pico-8 play session: mixed d-pad (fixed 12-tick cycle)

[t = 2 s] mixed d-pad (1.2s cycle ×~1): → ← ↑ ↓ + 🅾/❎ taps, ~2s
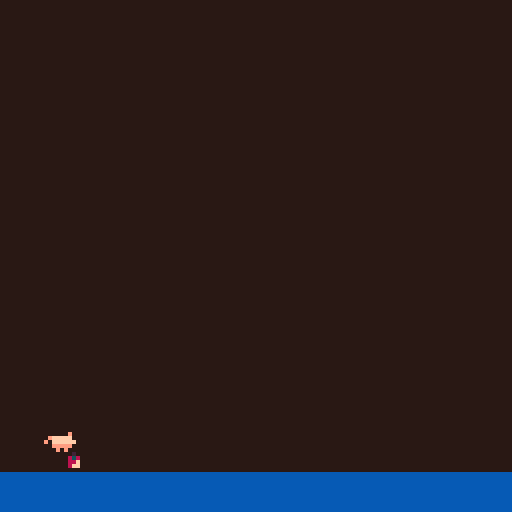
[t = 4 s] mixed d-pad (1.2s cycle ×~3): → ← ↑ ↓ + 🅾/❎ taps, ~4s
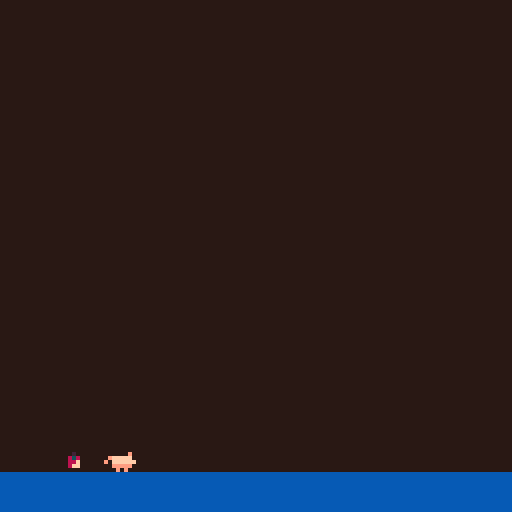

pico-8 cartridge
version 33
__lua__
function _init()
	create_player()
	create_apple()
end

function _update()
	move()
	next_tile(x,y)
end

function _draw()
	draw_pig()
	draw_apple()
	pal({[0]=128,129,130,131,132,133,134,135,136,137,138,140,141,142,143},1)
end


-->8
// player

function create_player()

p={
sprite = 1, 
x = 0,
y = 59,
dx=0,
dy=0,
max_dx=2,
max_dy=3,
acc=0.5,
boost=4,
timing = 0.25

}

gravity=0.3
friction=0.85

end

function draw_pig()
    cls()

    spr(p.sprite,p.x,p.y)
    
    rectfill(0,118,127,127,11)

  --display info
   // print("dx= "..p.dx)
   // print("dy= "..p.dy)
    
end


-->8
// move
function move()

			p.dy+=gravity
			p.dx*=friction

 --animate
   p.sprite += p.timing
   if p.sprite > 2 
  	then p.sprite = 1 
  	end
  	
  	if p.sprite > 3
  	then p.sprite = 2
  	end

  --move
 	 if (btn(➡️)) 
 	 then p.x+=1 p.dx+=p.acc
 	 end
 	   
   if (btn(⬅️)) 
   then p.x-=1 p.dx-=p.acc
   end
   
  //(btn(⬆️)) p.y-=1
  //(btn(⬇️)) p.y+=1
  
   if (btnp(5))
    then 
    p.dy-=p.boost
    end -- x
   
  // if fget(4,1) then
	 // a.sprite = 5
  //	end
     
    
     
  // if p.x > 127 then p.x =1 end
   
				
			   --limit left/right speed
    p.dx=mid(-p.max_dx,p.dx,p.max_dx)
    --limit fall speed
    if (p.dy>0) then
        p.dy=mid(-p.max_dy,p.dy,p.max_dy)
    end

    --apply dx and dy to player position
    p.x+=p.dx
    p.y+=p.dy

    --simple ground collision
    if (p.y>110) then p.y=110 p.dy=0 end

    --if run off screen warp to other side
    if (p.x>128) then p.x=0 end
    if (p.x<0) then p.x=128 end


	
				
 end
 
    
   
    
      
-->8
--pommes bio

function create_apple()
	
	a={
	sprite = 4, 
	x = 15,
	y = 110,
	}

end

function draw_apple()
//	cls()
 spr(a.sprite,a.x,a.y)

end

function next_tile(x,y)
 sprite = mget(x,y)
	mset(x,y,sprite+1)
end

function pick_up_apple(x,y)
	next_tile(x,y)
	p.a+=1
	sfx(1)
end
__gfx__
000000000000000000000000000000e0000000000000000000000000000000000000000000000000001110000000000000000000000000000000000000000000
0000000000000000000000000efffff0000000000000000000000000000000000000000000000000001010000000000000000000000000000000000000000000
007007000000000000000000e0ffffff000000000000000000000000000000001111000000000000001000110000000000000000001000000000000000000000
00077000000000e0000000e000eeeee0000200000000000000000000000000001001000000000000001111110007700000000000705070000000000010000000
000770000efffff00efffff00e00000e008380000000000000808000000000001101000000000000000000000007700000000000006000000000000050000000
00700700e0ffffffe0ffffff000000000088f0000000000000888000000000000001000000000000111111110000000000000001567651000000001565100000
0000000000eeeee000eeeee000000000008ff0000000000000080000000011111111000000000000100000000000000000000000006000000000000050000000
00000000000e0e0000e000e000000000000000000000000000000000000000000000000000000000101000000000000000000000005000000000000010000000
00000000000000000000000007000000000000000000000000000000001111111001111000000000101000000000000000000000701070000000000000000000
00000000000000000000000000000000000000000000000000000000001000001000001000000000111000000000000000000000000000000000000000000000
00000000000000000000000000000000000000000000000000000000001000001000011000000000000000000000000000000000000000000000000000000000
00000000000500000000000000000000000000000000000000000000000001101000000000000000000000000000000000000000000000000000000000000000
0000000000e3e0000000000000000000000700000000000000000000000001001000000000000000000000000000000000000000000000000000000000000000
0000000000eef0000000000000000000000000000000000000000000000001111000000000000000000000000000000000000000000000000000000000000000
0000000000eff0000000000000000000000000000000000000000000000000000000000000000000000000660000000000000000000000000000000000000000
00000000000000000000000000000000000000000000000000000000000000000000000000000000066666600000000000000000000000000000000000000000
00000000000000000000000000000000000000000000000000000000000000000000000076677770660000000000000000000000000000070000000000000000
00000000000000000000000000000000000000000000000000000000000000000000007777666666677000000000000000007777700070000077700000000000
00000000000000000000000000000000000000000000000000000000000000000000077777777777dddd00000000000000000000000000000000070000000000
00000000000000000000000000070000000000000000000000000000006000000000077777777777777d00000000000000000000000000000000007000000000
00000000000000000000000000000000000000000000000000000000066666666000777777777777777dd0000000000000000000000000000000007000000000
000000000000000000000000000000000000000000000000000000000600066060007777777777777777d0666066666000000000000000000111075550000000
00000000000000000000000000000000000000700000000000000000000000006666666777777777777dd0006660000000000000000000000101000050000000
00000000000000000000000000000000000000000000000000000000000000000007667666777777777777000000000000000000000000000001000000000000
00000000000000000000000000000000000000000000000000000000000000000007777777777777777667000000066600000000000000000001005550000000
00000000000000000000000000000000000000000000000000000000000066000007777777777777776667066000060000000070777007111111110005500000
00000000000000000000000000000000000000000000000000000000000666666600777777777777777766666666660000000000000000000000010000050000
0000000000000000000000000000000000000000000000000000000000000000066677777777777777ddd0000000000000000000000000000000110000050000
000000000000000000000000000000000000000000000000000000000000000000000777777777dd7ddd00000000000000000000000000000011100555000000
00000000000000000000000000000000000000000000000000000000000000000000007777777dd7ddd000060000000000000000000000000000000000000000
00000000000000000000000000000000000000000000000000000000000000000000000777777d77d00000000000000000000000000000000000000000000000
0000000000000000000000000000000000000000000000000000000000000000000000000777dd70000000000000000000000000000000000000000000000000
0000000000000000000000000000000000000000000000000000000000000000000000000000000b000000000000000000000000000000000000000000000000
000000000000000000000000000000000000000000000000000000000000000000000000000bbbbbbbb000000000000000000000000000000000000000000000
00000000000000000000000000000000000000000000000000000000000000000000000000bbbbb11bbbb0000000000000000000000000000000000000000000
00000000000000000000000000000000000000000000000000000000000000000000000000bbbb1111bbbb000000000000000000000000000000000000000000
000000000000000000000000000000000000000000000000000000000000000000000000bbbbb11bb11bbbbbb000000000000000000000000000000000000000
000000000000000000000000006660000000000000000077700000000000000000000000bbbbbbbbbb1bbbbbbb00000000000000000000000000000000000000
000000000000000000000000000006666666000000007777770700000000000000000bbbbbbbbbbbbb1bbbbbbb00000000000000000000000000000000000000
000000000000000000000000000000000000000007077767666777660000000000000bbbbbbbbbbbbb1bbb1bbbbb000000000000000000000000000000000000
0000000000000000000000000000000000000000777766666777776600000000000bbb1b1bbbbbbbb11bbb11bbbbb00000000000000000000000000000000000
000000000000000077770000000000000000000777777777777777660000000000bbbbb11bbbbbbbb1bbbbb11bbbbb0000000000000000000000000000000000
000000000000000777777770000000000006600667777776777666600000000000bb8bb1bbb8bbb111bbbbbb1bbbbb0000000000000000000000000000000000
00000000000000777777777700000000000000006667777666660000000000000bbbbbb11bbbbbbbbbbbbbbb1bbbbbb000000000000000000000000000000000
00000000000077777777777700777000000000000066666666000000000000000bbbbbbb1bbbbbbbbb8bbbbbb1b8bb1000000000000000000000000000000000
00000000777777777777777777777700000000000000000000000000000000000bbbbbbb111bbbbbbbb11bbbb1bbb11000000000000000000000000000000000
00000077777777777776777777777700000000000000000000000000000000000011bbbbbb11bbbbbbbb1bbb11bbb10000000000000000000000000000000000
000077777777777777777777777777700000000000000000000000000000000000b11bb8bbbbbbbbbbbb11111bbb110000000000000000000000000000000000
0067777777767777777777667777ddd000000000000000000000000000000000000011bbbbb11bbbbbb11bbbbbb1100000000000000000000000000000000000
06777777777777677777777777777ddd000000000000000000000000000000000000011bbb112bbbbb211bbbbb11000000000000000000000000000000000000
0dddd7777777776766777666777ddddd000000000000000000000000000000000000001bb110222bb82111111110000000000000000000000000000000000000
0dddd77777777766667777777ddddddd000000000066000000000000000000001000001111b02222222012011000000100000000000000000000000000000000
0dddddddd7777777777777ddddd00ddd000000000006666666666666000000001100000044000422224044000000001100000000000000000000000000000000
00dddddddddddddd777ddddddd000000000000000000000000000000000000007710000004444442244440000000017110000000000000000000000000000000
000000000dddddddddddd000d0000000000000000000000000000000000000001710000000000444444400000000111111100000000000000000000000000000
00000000000000dddddd000000000000000000000000000000000000000000001811100000000444444000000000011118100000000000000444444440000000
1111111100000000dd0000000000000000000000000000000000000000000000111110000000445544440000001d118118100000000000000444444440000000
11111111000000000000000000000000000000000000000000000000000000001181100000044454444000001111111118810000000000000444444440000000
11111111000000000000000000000000000000000000000000000000000000001111111004444554444000001111111118810000000000000445544440000000
11111111000000000000000000000000000000000000000000000000000000001111111114444544444400011111811888111110000000000545564440000000
11111111000000000000000000000000000000000000000000000000000000001113333144444544444400111111111111111110000000000545564440000000
11111111000000000000000000000000000000000000000000000000000000001133337334445544444433111111111333111111100000000545664440000000
11111111000000000000000000000000000000000000000000000000000000003333333333333333333333333333333333333333333333333564444440000000
11111111000000000000000000000000000000000000000000000000000000003333333333333333333333333333333333333333333333333555444440000000
00000000000000000007000000000000000000000000000000000000000000000000000000000000000000000000000000000000000000000000000000000000
00000000000000000000000000070000000000000000000000000000000000000000000000000000000000000000000000000000000000000000000000000000
00000000000000000007000000000000000000000000000000000000000000000000000000000000000000000000000000000000000000000000000000000000
00000000000000000000000000000000000000000000000000000000000000000000000000000000000000000770000000000000000000000000000000000000
00000000000000000070000000000000000007000000000000000000000000000000000000000000000000007777770000000000000000000000000000000000
00000000000000000000000000000000000000000000000000000000000000000000000000000070000000007777776600000000000000000000000000000000
00000000000000000700000700000000000000000000000000000000000000000000000000007667700007777777776700000000000000000000000000000000
00000000000000000000000000000000000000000000000000000000000700000000007707077767777077766777776777000000000000000000000060000000
00000000000000007000000000000001000000000000000000000000000000000000777777777766777776667777776777000000000000000000000000000000
00000000000000000000000000000001000000000000000000000000000000000000777777777777777776777777777777700000900000000000000000000000
000000000000000000000000000000110000000000000000000700000000000000000777d77777777777767767777d7777000800000080000000000000000000
000000000000000000000000000000111000007000000000000000000000000000000077dd77ddd77777766667777ddd00000000a00000000000000000000000
0000000000000000000000000000017710000000000000000000000000000000000000000d7dddd7777777777777dddd008000999990000a0000000000000000
0000000000000000000000000000017711000000000000000000000000000000770000000d7dddd7777777777777ddd000009999999990000000000000000000
00000000000000000700000000001177710000000000000000000000000000007770000000dd00dd77777777777ddd00a0099a99999999008000000000000000
0000000000000000000000000001777777100000000000000000000000000000777770000000000dddd77777d77d0000000a99a9999999000000000000000000
0000000000000000000000000001777777110000000000000000000000000000777777700000000000dd777dddd0000000aa9999999999909000000000000000
000000000000000000000000001177777771100000000000000000000000000077766770000000000dddddddddd0000090aaa98a999999900000000000000000
00000000000000000011000001177777777711000000000000000000070000007ddd777770000000000ddddd0000000000888a99999999000000000000000000
0000000000070000007500001177777766677710000000000000000000000000ddddd000000000000000000000000000a00aaaa99a9999009000000000000000
0000000000000000007510001176667666666661000000007000000000000000ddddd000000000000000000000000000000889aa999990000000000000000000
000007000000000000751177667766666666666667100000000000000000000000000000000000000000000000000000000088aaa99900000000000000000000
00000000000000000175117766666666666655555711000000000000000000000000000000000000000000000000000000000000a00000800000000000000000
000000000000000077777776666666665555dddd77711000000000000000000000000000000000000000000000000000000a00000000a0000000000000000000
0000000000010000077d7766666666655dddddddd777100000000000000000000000000000000000000000000000000000000000000000000000000000000000
0000000001777177777dd77666555555dddddddddd77111111111011110000000000000000000000000000000000000000000000000000000000000000000000
0007700017757177777dd77055ddddddddddddddddd7711777dd111dd11110000000000000000000000000000000000000000000000000000000000000000000
1077777177d177777ddddddddddddddddddddddddddd777776dd5dddddd771000000000000000000000000000000000000000000000000000000000000000000
1771757775dd1d777ddddddddd0dddddddddddddddddd77dddddd55ddd7777110000000000000000000000000000000000000000000000000000000000000000
15ddd55155dddddd77ddddddddddddddddddddddddddddddd5ddd5555d7777710000000000000000000000000000000000000000000000000000000000000000
222222211ddddddddddddddddddddd02222222dd111dddddddd151155dd117770000000000000000000000000000000000000000000000000000000000000000
222222121d1111111111770000000000022222ddd1111dddddd11111111111170000000000000000000000000000000000000000000000000000000000000000
__gff__
0000000002040000000000000000000000040001010000000000000000000000000000010100000000000000000000000000000000000000000000000000000000000000000000000000000000000000000000000000000000000000000000000000000000000000000000000000000000000000000000000000000000000000
0000000000000000000000000000000000000000000000000000000000000000000000000000000000000000000000000000000000000000000000000000000000000000000000000000000000000000000000000000000000000000000000000000000000000000000000000000000000000000000000000000000000000000
__map__
88b94d4d4d4d45464d4d4d4d4d4d4d4d00000000000000000000000000000000000000000000000000000000000000000000000000000000000000000000000000000000000000000000000000000000000000000000000000000000000000000000000000000000000000000000000000000000000000000000000000000000
88898a8b4d4d55564d4d4d4d4d4d4d4d0000000a000f00000000000000000000000000000000000000000000000000000000000000000000000000000000000000000000000000000000000000000000000000000000000000000000000000000000000000000000000000000000000000000000000000000000000000000000
98999a9b9c9d4d4d43545051525307080d00001a000000000000000000000000000000000000000000000000000000000000000000000000000000000000000000000000000000000000000000000000000000000000000000000000000000000000000000000000000000000000000000000000000000000000000000000000
4d4daaabacad4d4d4d54606162634d4d2728292a2b0000000000000000000000000000000000000000000000000000000000000000000000000000000000000000000000000000000000000000000000000000000000000000000000000000000000000000000000000000000000000000000000000000000000000000000000
48494a4b4d4d4d4d4d65664d4d0a4d4d3738393a2b000f000000000000000000000000000000000000000000000000000000000000000000000000000000000000000000000000000000000000000000000000000000000000000000000000000000000000000000000000000000000000000000000000000000000000000000
58595a5b4d4d4d4d064d4d4d4d4d0d4d00a2a3a4a50708000000000000000000000000000000000000000000000000000000000000000000000000000000000000000000000000000000000000000000000000000000000000000000000000000000000000000000000000000000000000000000000000000000000000000000
68696a6b6c044d4d4d05044d5d054db0b1b2b3b4b5b6b7000000000000000000000000000000000000000000000000000000000000000000000000000000000000000000000000000000000000000000000000000000000000000000000000000000000000000000000000000000000000000000000000000000000000000000
78797a7b7c7d7e047d7d7d7e787d7d7070707070707070707000000000000000000000000000000000000000000000000000000000000000000000000000000000000000000000000000000000000000000000000000000000000000000000000000000000000000000000000000000000000000000000000000000000000000
4d4d4d4d4d4d4d4d4d4d4d4d4d4d217070707070707070707000000000000000000000000000000000000000000000000000000000000000000000000000000000000000000000000000000000000000000000000000000000000000000000000000000000000000000000000000000000000000000000000000000000000000
0000000000000000000000000000000000000000001600000000000000000000000000000000000000000000000000000000000000000000000000000000000000000000000000000000000000000000000000000000000000000000000000000000000000000000000000000000000000000000000000000000000000000000
